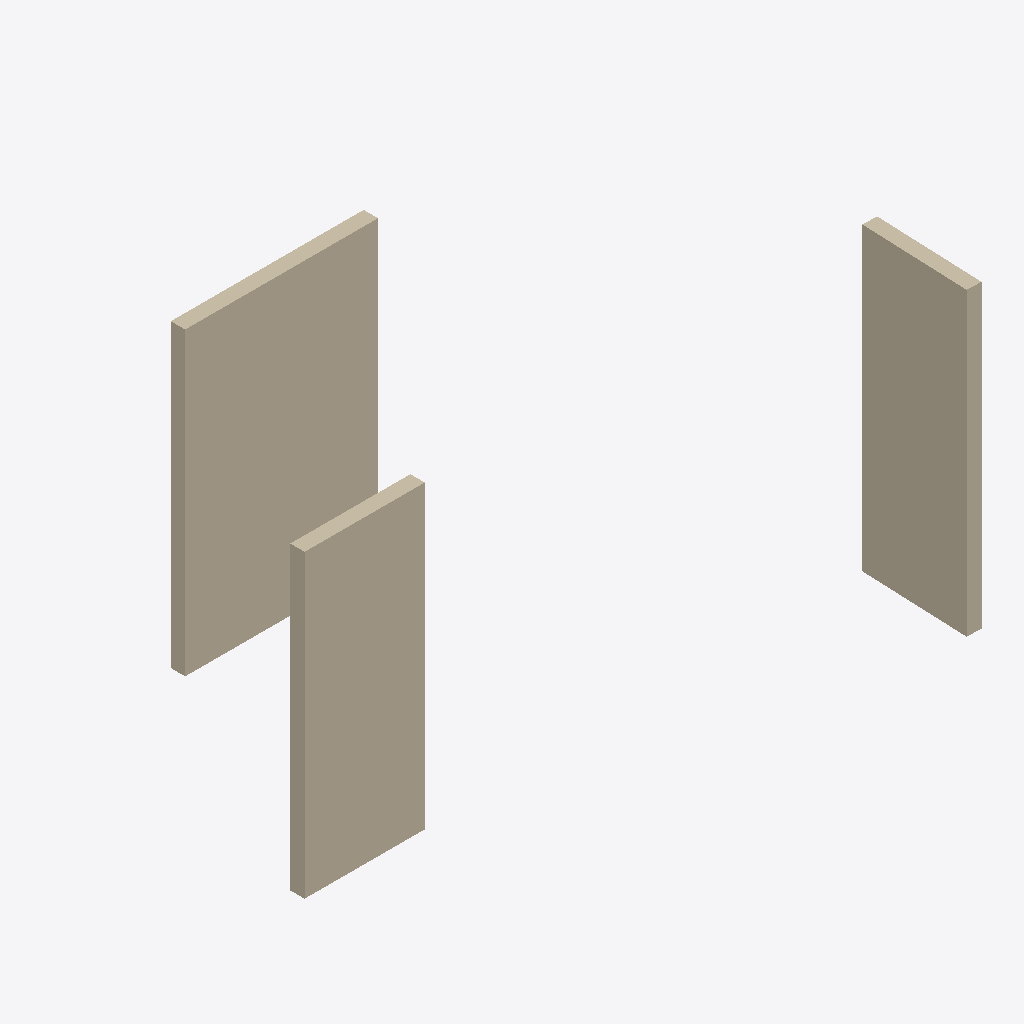
Isometric view of an IFC building model (IFC-SPF (STEP), schema IFC4, length unit metre), seen from the south-west, elements coloured by IFC class: 3 walls (beige).
Extent 4.8 m × 3.1 m × 2.5 m (x, y, z). Storeys (1): storey-1 at 0.00 m. Elements (3): 3 IfcWall.

HEADER;
FILE_DESCRIPTION(('ViewDefinition[DesignTransferView]'),'2;1');
FILE_NAME('/dev/null','2026-11-14T10:32:35+08:00',(''),(''),'IfcOpenShell 0.8.4','IfcOpenShell 0.8.4','Nobody');
FILE_SCHEMA(('IFC4'));
ENDSEC;
DATA;
#1=IFCPROJECT('18$5$EoWHSeQWeI0ZDT$fO',$,'photo-room-9c75c7e0f9d74af5836899e711c086af',$,$,$,$,(#10,#15),#5);
#17=IFCSITE('1g0ucaWGDLp85Xe2CLhvFq',$,'Site (location unspecified)',$,$,$,$,$,$,$,$,$,$,$);
#18=IFCBUILDING('0xsoWBSrPGYQNiv3XdPjdJ',$,'Building (unverified)',$,$,$,$,$,$,$,$,$);
#21=IFCBUILDINGSTOREY('0ER$G5h1zPvgiJJ0sSAkSp',$,'storey-1',$,$,$,$,$,$,0.0);
#96=IFCWALL('2ibWZ5egXJIBq9biT_szbk',$,'wall-3',$,$,#125,#112,$,$);
#23=IFCWALL('3rr2_kGz9LB9UAC8uWPK1F',$,'wall-1',$,$,#53,#39,$,$);
#60=IFCWALL('0XYj0lMNjU2O9EBTb4vzMk',$,'wall-2',$,$,#89,#76,$,$);
ENDSEC;
